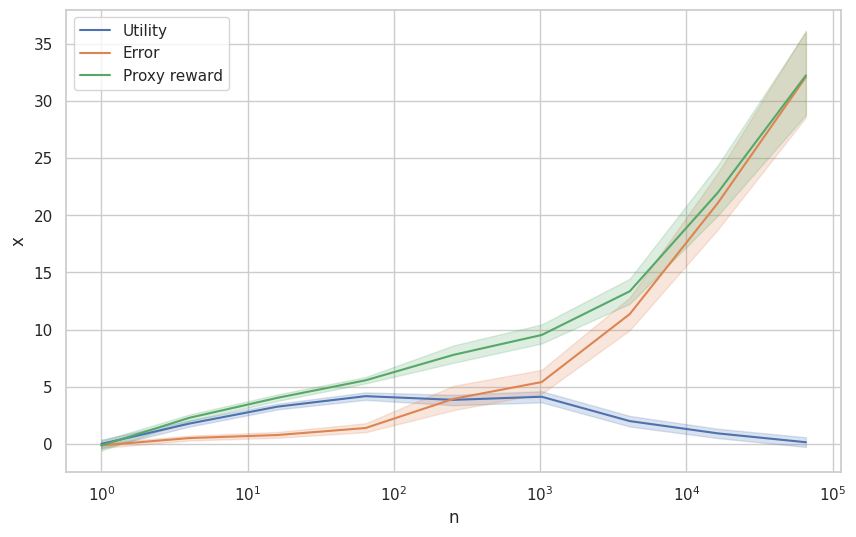

Reproduce this figure in Python.
# %%
import numpy as np
import matplotlib.pyplot as plt
import seaborn as sns
import pandas as pd

# Sample n_samples points from t-distributions with known degrees of freedom
def generate_data(n_samples, df1, df2):
    """
    Both are equal variance
    """
    factor_1 = ((df1 - 2)/df1)**0.5
    factor_2 = ((df2 - 2)/df2)**0.5
    n_samples = int(n_samples)
    return np.stack(
        (2 * factor_1*np.random.standard_t(df1, size=n_samples), factor_2*np.random.standard_t(df2, size=n_samples)),
        axis=1)


# Compute the top values of x+y
def compute_argmax(data):
    return np.argmax(data[:, 0] + data[:, 1])

a = []
for n in np.geomspace(1, 4**8, 8+1):
    for _ in range(100):
        samples = generate_data(n, 10000, 3)
        argmax = np.argmax(samples[:, 0] + samples[:, 1])
        best_x, best_y = samples[argmax]
        a.append((round(n), best_x, best_y))

df = pd.DataFrame(a, columns=['n', 'x', 'y'])
# Add sum column
df['sum'] = df['x'] + df['y']

# Seaborn line plot with two lines for x and y, with scatter points as well
sns.set(style="whitegrid")
plt.figure(figsize=(10, 6))
sns.lineplot(data=df, x='n', y='x', label='Utility')
sns.lineplot(data=df, x='n', y='y', label='Error')
sns.lineplot(data=df, x='n', y='sum', label='Proxy reward')

plt.xscale('log')
# plt.yscale('log')

# %%

# %%

# %%

# %%

# %%

# %%
